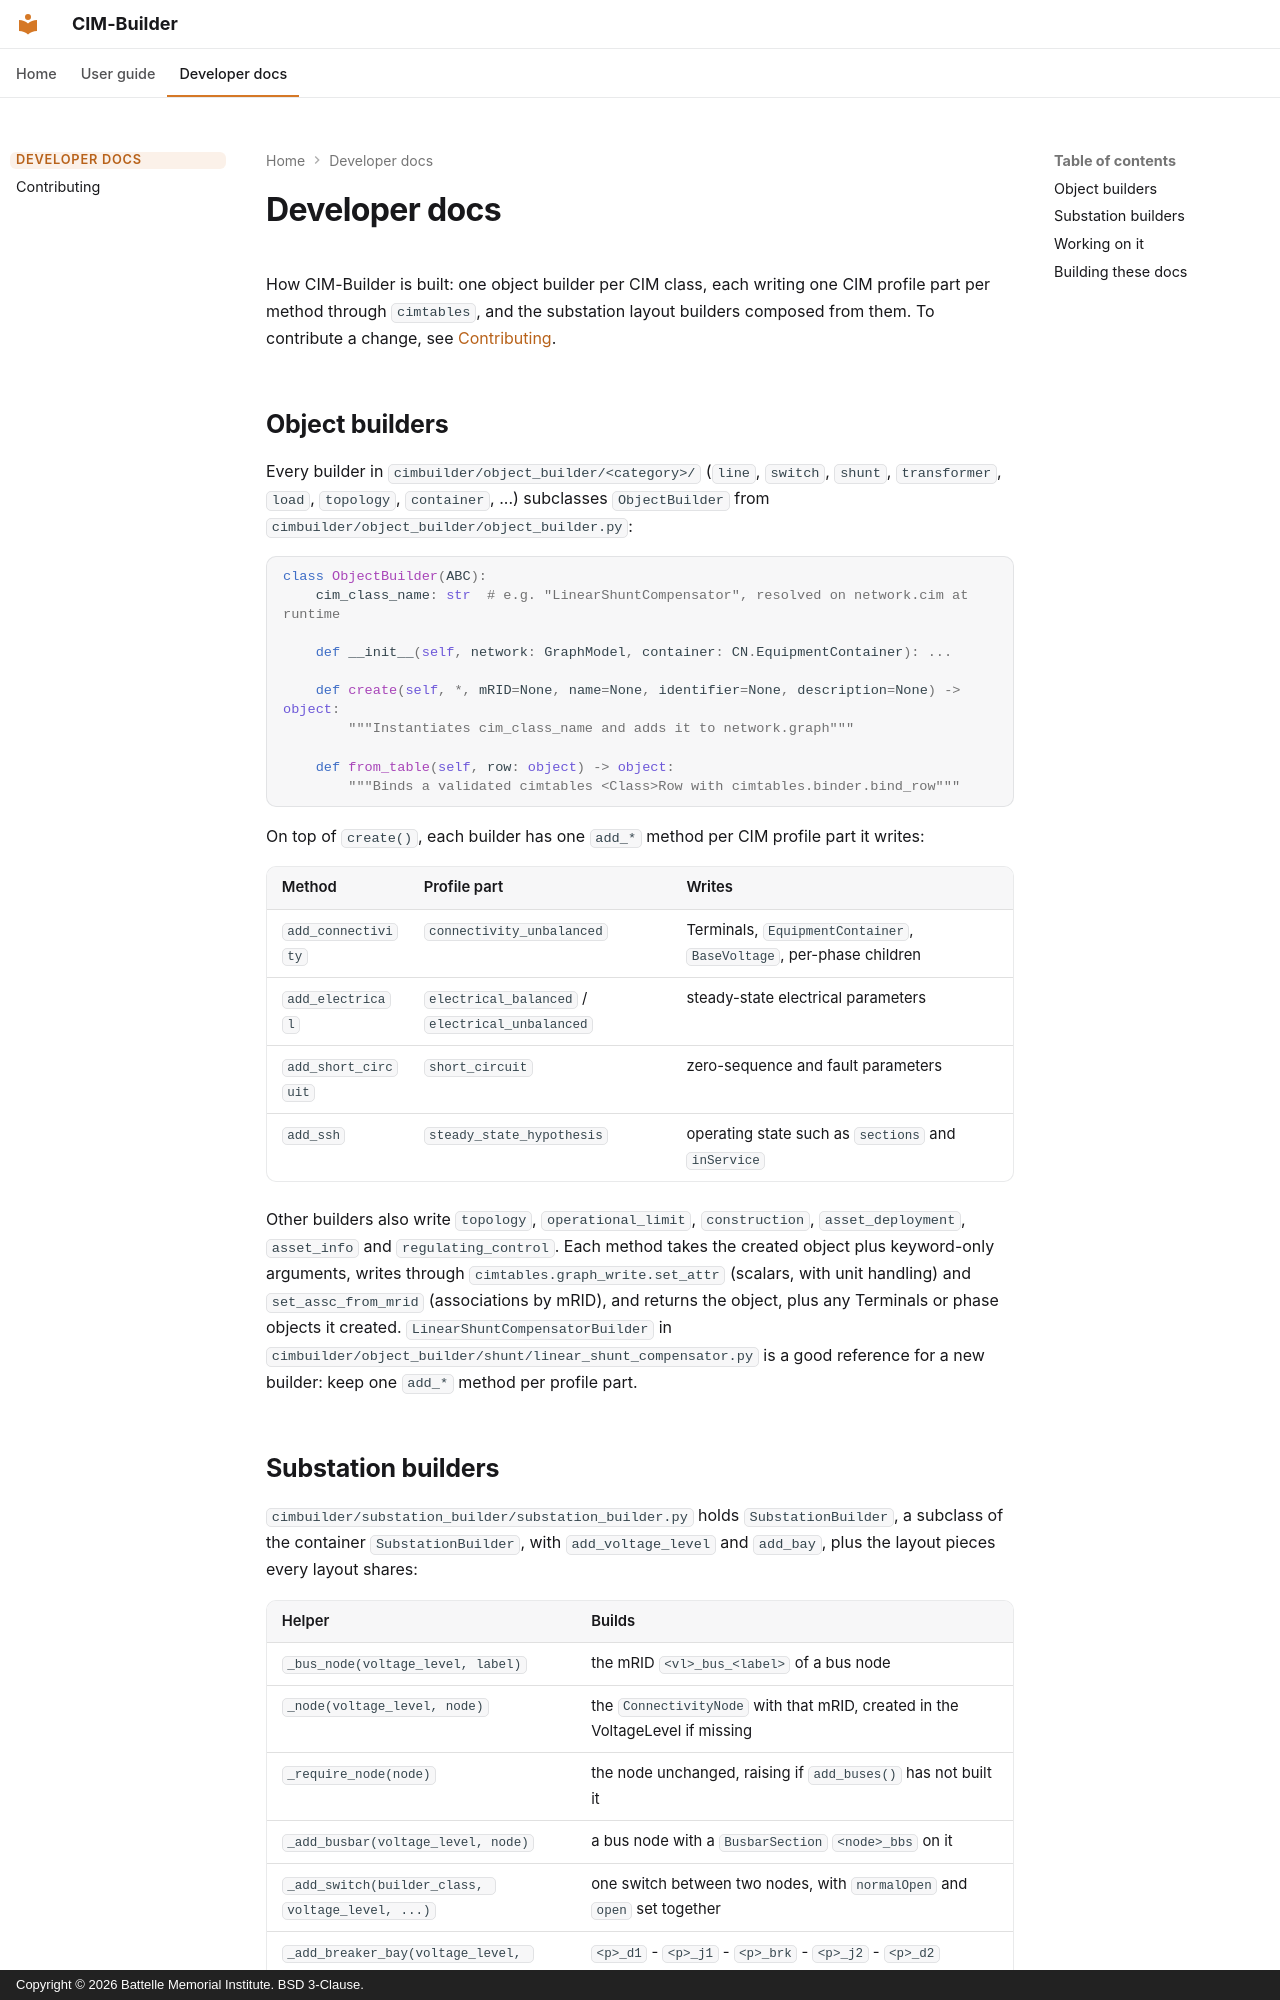

repository: PNNL-CIM-Tools/CIM-Builder · page: developer/index.html · generator: mkdocs · copyright: Copyright © 2026 Battelle Memorial Institute. BSD 3-Clause.

# Developer docs

How CIM-Builder is built: one object builder per CIM class, each writing one CIM profile part per method
through `cimtables`, and the substation layout builders composed from them. To contribute a change, see
[Contributing](../01_overview/1_3_contributing.ipynb).

## Object builders

Every builder in `cimbuilder/object_builder/<category>/` (`line`, `switch`, `shunt`, `transformer`, `load`,
`topology`, `container`, ...) subclasses `ObjectBuilder` from `cimbuilder/object_builder/object_builder.py`:

```python
class ObjectBuilder(ABC):
    cim_class_name: str  # e.g. "LinearShuntCompensator", resolved on network.cim at runtime

    def __init__(self, network: GraphModel, container: CN.EquipmentContainer): ...

    def create(self, *, mRID=None, name=None, identifier=None, description=None) -> object:
        """Instantiates cim_class_name and adds it to network.graph"""

    def from_table(self, row: object) -> object:
        """Binds a validated cimtables <Class>Row with cimtables.binder.bind_row"""
```

On top of `create()`, each builder has one `add_*` method per CIM profile part it writes:

| Method | Profile part | Writes |
|---|---|---|
| `add_connectivity` | `connectivity_unbalanced` | Terminals, `EquipmentContainer`, `BaseVoltage`, per-phase children |
| `add_electrical` | `electrical_balanced` / `electrical_unbalanced` | steady-state electrical parameters |
| `add_short_circuit` | `short_circuit` | zero-sequence and fault parameters |
| `add_ssh` | `steady_state_hypothesis` | operating state such as `sections` and `inService` |

Other builders also write `topology`, `operational_limit`, `construction`, `asset_deployment`,
`asset_info` and `regulating_control`. Each method takes the created object plus keyword-only arguments,
writes through `cimtables.graph_write.set_attr` (scalars, with unit handling) and `set_assc_from_mrid`
(associations by mRID), and returns the object, plus any Terminals or phase objects it created.
`LinearShuntCompensatorBuilder` in `cimbuilder/object_builder/shunt/linear_shunt_compensator.py` is a good
reference for a new builder: keep one `add_*` method per profile part.
